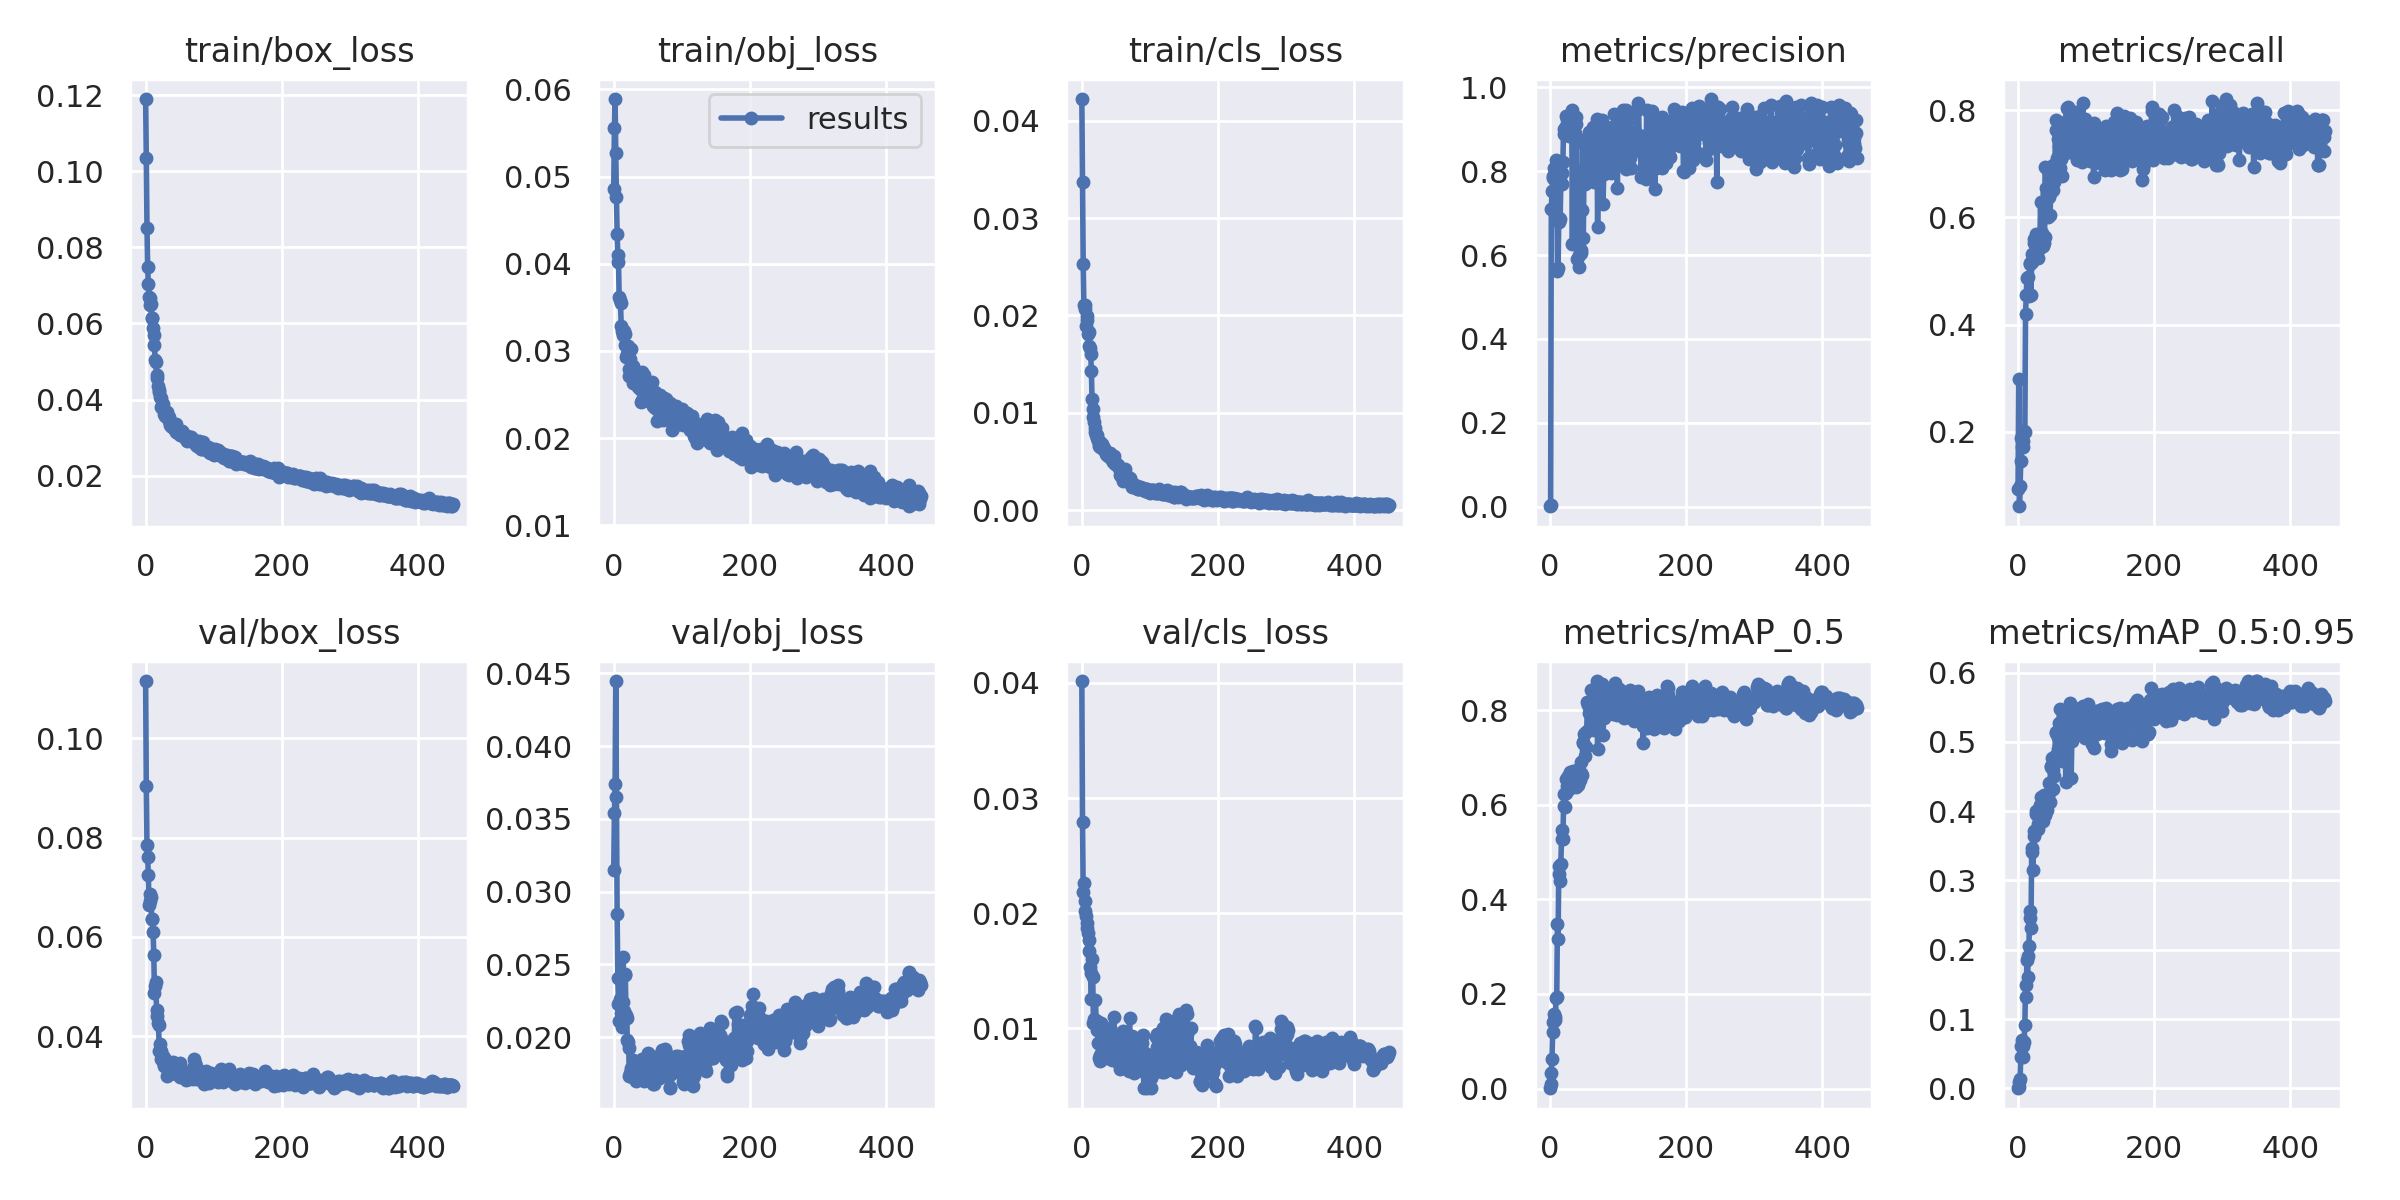

The table this chart was drawn from, first rows:
epoch, train/box_loss, train/obj_loss, train/cls_loss, metrics/precision, metrics/recall, metrics/mAP_0.5, metrics/mAP_0.5:0.95, val/box_loss, val/obj_loss, val/cls_loss, x/lr0, x/lr1, x/lr2
0, 0.119, 0.04856, 0.04224, 0.001018, 0.09335, 0.0006036, 0.0001325, 0.1115, 0.03145, 0.04017, 0.0937, 0.0007, 0.0007
1, 0.1036, 0.05556, 0.03372, 0.003848, 0.2984, 0.009346, 0.002201, 0.09044, 0.03539, 0.02788, 0.0865, 0.001497, 0.001497
2, 0.08508, 0.0589, 0.02533, 0.7107, 0.06099, 0.03389, 0.008457, 0.07847, 0.0374, 0.02186, 0.07929, 0.002291, 0.002291
3, 0.07478, 0.05272, 0.02106, 0.7515, 0.09856, 0.06162, 0.01355, 0.07616, 0.04446, 0.02262, 0.07208, 0.003082, 0.003082
4, 0.07031, 0.04765, 0.02107, 0.7848, 0.1461, 0.1198, 0.04529, 0.07238, 0.03646, 0.02107, 0.06487, 0.003869, 0.003869
5, 0.06705, 0.04346, 0.02071, 0.7882, 0.189, 0.1413, 0.06121, 0.0665, 0.02847, 0.02018, 0.05765, 0.004653, 0.004653
6, 0.06676, 0.04101, 0.01894, 0.808, 0.1721, 0.1575, 0.06962, 0.06874, 0.02404, 0.01974, 0.05044, 0.005435, 0.005435
7, 0.06477, 0.04024, 0.01997, 0.7935, 0.183, 0.151, 0.06159, 0.06722, 0.02228, 0.01917, 0.04321, 0.006213, 0.006213
8, 0.06507, 0.03614, 0.01957, 0.8042, 0.1721, 0.145, 0.04589, 0.06813, 0.02108, 0.0187, 0.03599, 0.006987, 0.006987
9, 0.06149, 0.03585, 0.01809, 0.8267, 0.2023, 0.1912, 0.06713, 0.0636, 0.02263, 0.01832, 0.02876, 0.007759, 0.007759
10, 0.06139, 0.03546, 0.01829, 0.8098, 0.1993, 0.1945, 0.09118, 0.06363, 0.02121, 0.01767, 0.02153, 0.008528, 0.008528
11, 0.05867, 0.03288, 0.01683, 0.5629, 0.4195, 0.3477, 0.149, 0.06104, 0.02168, 0.01672, 0.01429, 0.009293, 0.009293
12, 0.05707, 0.03227, 0.01665, 0.5702, 0.456, 0.316, 0.1324, 0.05644, 0.02071, 0.01535, 0.009762, 0.009762, 0.009762
13, 0.05422, 0.0318, 0.01607, 0.6887, 0.487, 0.4706, 0.1858, 0.04879, 0.02242, 0.01484, 0.009762, 0.009762, 0.009762
14, 0.05044, 0.03206, 0.01432, 0.6783, 0.4886, 0.453, 0.1602, 0.05022, 0.02551, 0.01257, 0.009743, 0.009743, 0.009743
15, 0.04998, 0.03225, 0.01144, 0.686, 0.4551, 0.4385, 0.1903, 0.05098, 0.02178, 0.01599, 0.009723, 0.009723, 0.009723
16, 0.04651, 0.0319, 0.01038, 0.7705, 0.4525, 0.4753, 0.2048, 0.04528, 0.02424, 0.01447, 0.009703, 0.009703, 0.009703
17, 0.04574, 0.03069, 0.00959, 0.7705, 0.5125, 0.5282, 0.256, 0.04417, 0.02436, 0.01049, 0.009683, 0.009683, 0.009683
18, 0.0435, 0.02931, 0.009011, 0.7961, 0.5153, 0.5455, 0.2454, 0.04265, 0.02154, 0.01083, 0.009663, 0.009663, 0.009663
19, 0.04261, 0.02955, 0.008443, 0.821, 0.4551, 0.5276, 0.2313, 0.04235, 0.02135, 0.0107, 0.009644, 0.009644, 0.009644
20, 0.04197, 0.02962, 0.007983, 0.9012, 0.516, 0.597, 0.3408, 0.0371, 0.01983, 0.0125, 0.009624, 0.009624, 0.009624
21, 0.04063, 0.03053, 0.007762, 0.8881, 0.5314, 0.6236, 0.3464, 0.03835, 0.01968, 0.01054, 0.009604, 0.009604, 0.009604
22, 0.04052, 0.02791, 0.007407, 0.8975, 0.5284, 0.5955, 0.3154, 0.03708, 0.01929, 0.0106, 0.009584, 0.009584, 0.009584
23, 0.03791, 0.02708, 0.007665, 0.9309, 0.5605, 0.6254, 0.3712, 0.03538, 0.01736, 0.00989, 0.009564, 0.009564, 0.009564
24, 0.03826, 0.02912, 0.007145, 0.907, 0.5518, 0.655, 0.3647, 0.03544, 0.01757, 0.00877, 0.009545, 0.009545, 0.009545
25, 0.03889, 0.02798, 0.006602, 0.9245, 0.5581, 0.6393, 0.3704, 0.03598, 0.01767, 0.007436, 0.009525, 0.009525, 0.009525
26, 0.0378, 0.03028, 0.007017, 0.9166, 0.5697, 0.6553, 0.3956, 0.03486, 0.01791, 0.00772, 0.009505, 0.009505, 0.009505
27, 0.03625, 0.0276, 0.006533, 0.9129, 0.5489, 0.6613, 0.4006, 0.03404, 0.01728, 0.00718, 0.009485, 0.009485, 0.009485
28, 0.03579, 0.02824, 0.00665, 0.8842, 0.5544, 0.6341, 0.3746, 0.03514, 0.01844, 0.01044, 0.009465, 0.009465, 0.009465
29, 0.03631, 0.02627, 0.006746, 0.9192, 0.5677, 0.6515, 0.3737, 0.03543, 0.01755, 0.009624, 0.009446, 0.009446, 0.009446
30, 0.03559, 0.02652, 0.006646, 0.9331, 0.5247, 0.6701, 0.3816, 0.03398, 0.0177, 0.008289, 0.009426, 0.009426, 0.009426
31, 0.0366, 0.02706, 0.006282, 0.9342, 0.546, 0.65, 0.3818, 0.03478, 0.01771, 0.009059, 0.009406, 0.009406, 0.009406
32, 0.03627, 0.02641, 0.006429, 0.9453, 0.5427, 0.6482, 0.4087, 0.03193, 0.017, 0.009553, 0.009386, 0.009386, 0.009386
33, 0.03518, 0.02657, 0.006296, 0.6263, 0.6291, 0.6585, 0.408, 0.03358, 0.01766, 0.009553, 0.009366, 0.009366, 0.009366
34, 0.0353, 0.02639, 0.00607, 0.9193, 0.5705, 0.6715, 0.4199, 0.03283, 0.0175, 0.009242, 0.009347, 0.009347, 0.009347
35, 0.03428, 0.02745, 0.005797, 0.9199, 0.5717, 0.6434, 0.3927, 0.03352, 0.01756, 0.00902, 0.009327, 0.009327, 0.009327
36, 0.03339, 0.02581, 0.005824, 0.9242, 0.5638, 0.6415, 0.4036, 0.03336, 0.01711, 0.008623, 0.009307, 0.009307, 0.009307
37, 0.03311, 0.02658, 0.005667, 0.8915, 0.5471, 0.6405, 0.3864, 0.03371, 0.01721, 0.00739, 0.009287, 0.009287, 0.009287
38, 0.03413, 0.02746, 0.005736, 0.9126, 0.5516, 0.6723, 0.4227, 0.03364, 0.01774, 0.007748, 0.009267, 0.009267, 0.009267
39, 0.03283, 0.02562, 0.005563, 0.9292, 0.5639, 0.6376, 0.3944, 0.03417, 0.01798, 0.008727, 0.009248, 0.009248, 0.009248
40, 0.03321, 0.02419, 0.005833, 0.5895, 0.6943, 0.6741, 0.3952, 0.03487, 0.01729, 0.008549, 0.009228, 0.009228, 0.009228
41, 0.0325, 0.02436, 0.00543, 0.6249, 0.6554, 0.6418, 0.4041, 0.03462, 0.01848, 0.01007, 0.009208, 0.009208, 0.009208
42, 0.0332, 0.0276, 0.005849, 0.5993, 0.6457, 0.6493, 0.4013, 0.03266, 0.01745, 0.008263, 0.009188, 0.009188, 0.009188
43, 0.03196, 0.02427, 0.005347, 0.5722, 0.6433, 0.665, 0.4112, 0.03309, 0.01766, 0.008203, 0.009168, 0.009168, 0.009168
44, 0.03354, 0.02727, 0.005469, 0.7858, 0.6009, 0.6526, 0.4167, 0.03343, 0.01741, 0.009123, 0.009149, 0.009149, 0.009149
45, 0.03152, 0.0257, 0.005142, 0.6109, 0.6699, 0.6911, 0.4406, 0.03246, 0.017, 0.007258, 0.009129, 0.009129, 0.009129
46, 0.03213, 0.0258, 0.004913, 0.6058, 0.6379, 0.6672, 0.4269, 0.03244, 0.0173, 0.009593, 0.009109, 0.009109, 0.009109
47, 0.03202, 0.02459, 0.005517, 0.7064, 0.6039, 0.6626, 0.4138, 0.03417, 0.01743, 0.01101, 0.009089, 0.009089, 0.009089
48, 0.03122, 0.02475, 0.004771, 0.8667, 0.6479, 0.7317, 0.4644, 0.03235, 0.01704, 0.008489, 0.009069, 0.009069, 0.009069
49, 0.03155, 0.02555, 0.004912, 0.6398, 0.6805, 0.7308, 0.4652, 0.03235, 0.01733, 0.008217, 0.00905, 0.00905, 0.00905
50, 0.03063, 0.02561, 0.00469, 0.8044, 0.6747, 0.7487, 0.4774, 0.03171, 0.01888, 0.008215, 0.00903, 0.00903, 0.00903
51, 0.03133, 0.02526, 0.004645, 0.7951, 0.6515, 0.7021, 0.4321, 0.03469, 0.01893, 0.0086, 0.00901, 0.00901, 0.00901
52, 0.03117, 0.02543, 0.004624, 0.7702, 0.6987, 0.7516, 0.4597, 0.03275, 0.01757, 0.00849, 0.00899, 0.00899, 0.00899
53, 0.0306, 0.02569, 0.00462, 0.7729, 0.6662, 0.7219, 0.4511, 0.03298, 0.01821, 0.009326, 0.00897, 0.00897, 0.00897
54, 0.03177, 0.02427, 0.004304, 0.8779, 0.6746, 0.7566, 0.4801, 0.03239, 0.01833, 0.008093, 0.008951, 0.008951, 0.008951
55, 0.03112, 0.02435, 0.004339, 0.7882, 0.782, 0.8162, 0.5139, 0.03233, 0.01784, 0.006945, 0.008931, 0.008931, 0.008931
56, 0.03086, 0.02639, 0.003637, 0.8241, 0.7638, 0.8118, 0.5134, 0.03249, 0.01715, 0.006462, 0.008911, 0.008911, 0.008911
57, 0.03049, 0.02381, 0.004007, 0.8926, 0.71, 0.8104, 0.5111, 0.03257, 0.01718, 0.007725, 0.008891, 0.008891, 0.008891
58, 0.02978, 0.02368, 0.003541, 0.8232, 0.7468, 0.7932, 0.5072, 0.03212, 0.01681, 0.007833, 0.008871, 0.008871, 0.008871
59, 0.03052, 0.02443, 0.003822, 0.8383, 0.7077, 0.798, 0.4892, 0.03255, 0.0168, 0.008299, 0.008852, 0.008852, 0.008852
... 392 more rows
